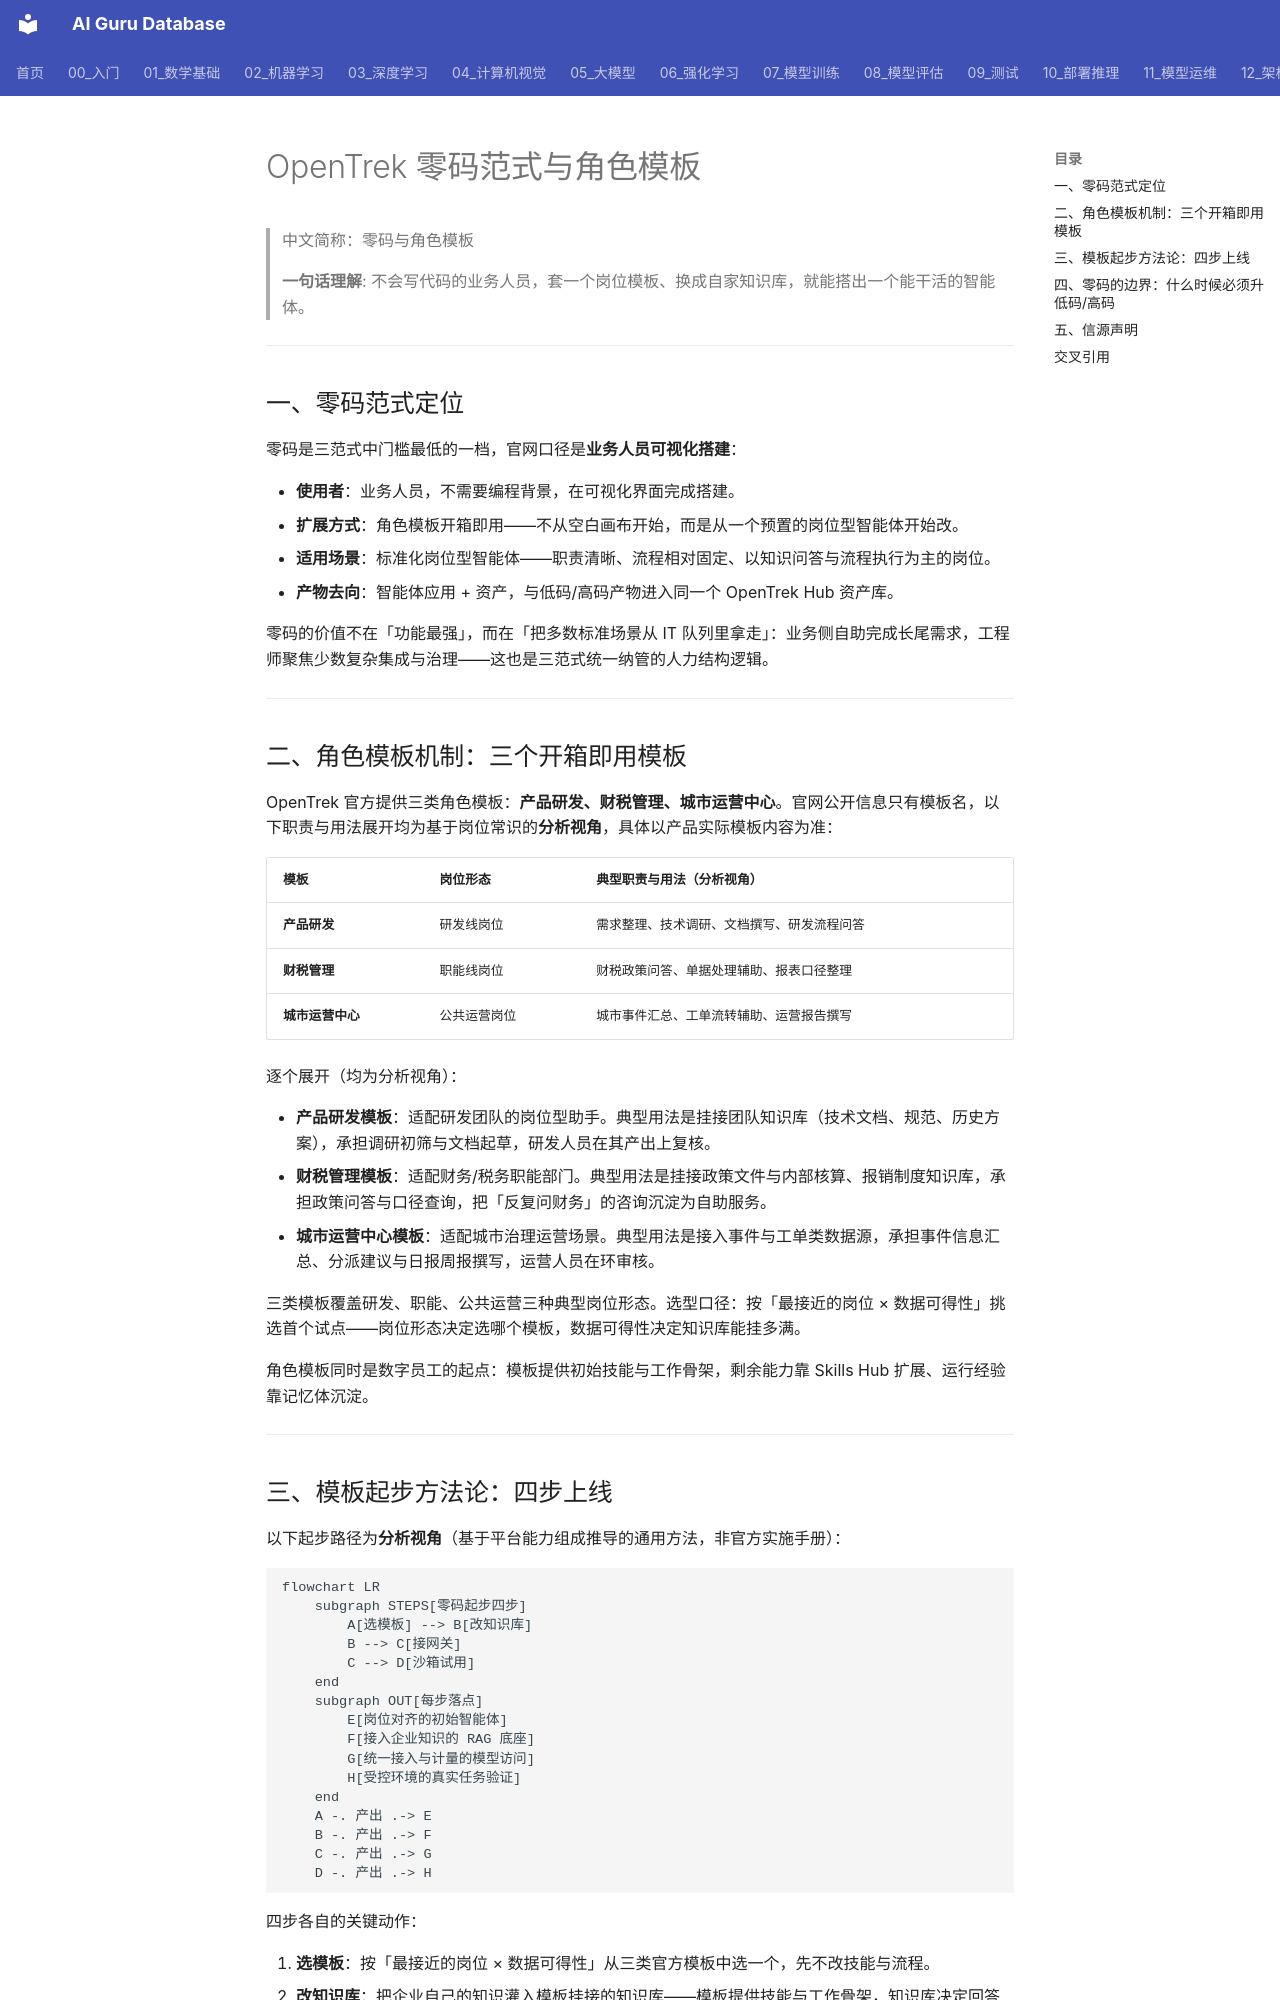

repository: ai-guru-global/ai-guru-database · page: 12_架构基建/06_云厂商/Alibaba_Cloud/产品/14_OpenTrek/03_智能体开发/02_Zero_Code_Templates/index.html · generator: mkdocs

---
title: "OpenTrek 零码范式与角色模板"
category: 12_架构基建/Alibaba_Cloud
tags: ["opentrek", "zero-code", "role-template", "business-users"]
summary: "展开 OpenTrek 零码范式的定位、三类官方角色模板的职责推演、模板起步四步方法论与零码的升级边界。"
created: 2026-11-06
updated: 2026-11-06
tier: supporting
aliases: ["OpenTrek 零码", "OpenTrek Zero Code Templates"]
sources: ["阿里云官网产品页 https://www.aliyun.com/product/opentrek（2026-11 检索）"]
name_zh: "零码与角色模板"
---

# OpenTrek 零码范式与角色模板

> 中文简称：零码与角色模板

> **一句话理解**: 不会写代码的业务人员，套一个岗位模板、换成自家知识库，就能搭出一个能干活的智能体。

---

## 一、零码范式定位

零码是三范式中门槛最低的一档，官网口径是**业务人员可视化搭建**：

- **使用者**：业务人员，不需要编程背景，在可视化界面完成搭建。
- **扩展方式**：角色模板开箱即用——不从空白画布开始，而是从一个预置的岗位型智能体开始改。
- **适用场景**：标准化岗位型智能体——职责清晰、流程相对固定、以知识问答与流程执行为主的岗位。
- **产物去向**：智能体应用 + 资产，与低码/高码产物进入同一个 OpenTrek Hub 资产库。

零码的价值不在「功能最强」，而在「把多数标准场景从 IT 队列里拿走」：业务侧自助完成长尾需求，工程师聚焦少数复杂集成与治理——这也是三范式统一纳管的人力结构逻辑。

---

## 二、角色模板机制：三个开箱即用模板

OpenTrek 官方提供三类角色模板：**产品研发、财税管理、城市运营中心**。官网公开信息只有模板名，以下职责与用法展开均为基于岗位常识的**分析视角**，具体以产品实际模板内容为准：

| **模板** | **岗位形态** | **典型职责与用法（分析视角）** |
| --- | --- | --- |
| **产品研发** | 研发线岗位 | 需求整理、技术调研、文档撰写、研发流程问答 |
| **财税管理** | 职能线岗位 | 财税政策问答、单据处理辅助、报表口径整理 |
| **城市运营中心** | 公共运营岗位 | 城市事件汇总、工单流转辅助、运营报告撰写 |

逐个展开（均为分析视角）：

- **产品研发模板**：适配研发团队的岗位型助手。典型用法是挂接团队知识库（技术文档、规范、历史方案），承担调研初筛与文档起草，研发人员在其产出上复核。
- **财税管理模板**：适配财务/税务职能部门。典型用法是挂接政策文件与内部核算、报销制度知识库，承担政策问答与口径查询，把「反复问财务」的咨询沉淀为自助服务。
- **城市运营中心模板**：适配城市治理运营场景。典型用法是接入事件与工单类数据源，承担事件信息汇总、分派建议与日报周报撰写，运营人员在环审核。

三类模板覆盖研发、职能、公共运营三种典型岗位形态。选型口径：按「最接近的岗位 × 数据可得性」挑选首个试点——岗位形态决定选哪个模板，数据可得性决定知识库能挂多满。

角色模板同时是数字员工的起点：模板提供初始技能与工作骨架，剩余能力靠 Skills Hub 扩展、运行经验靠记忆体沉淀。

---
